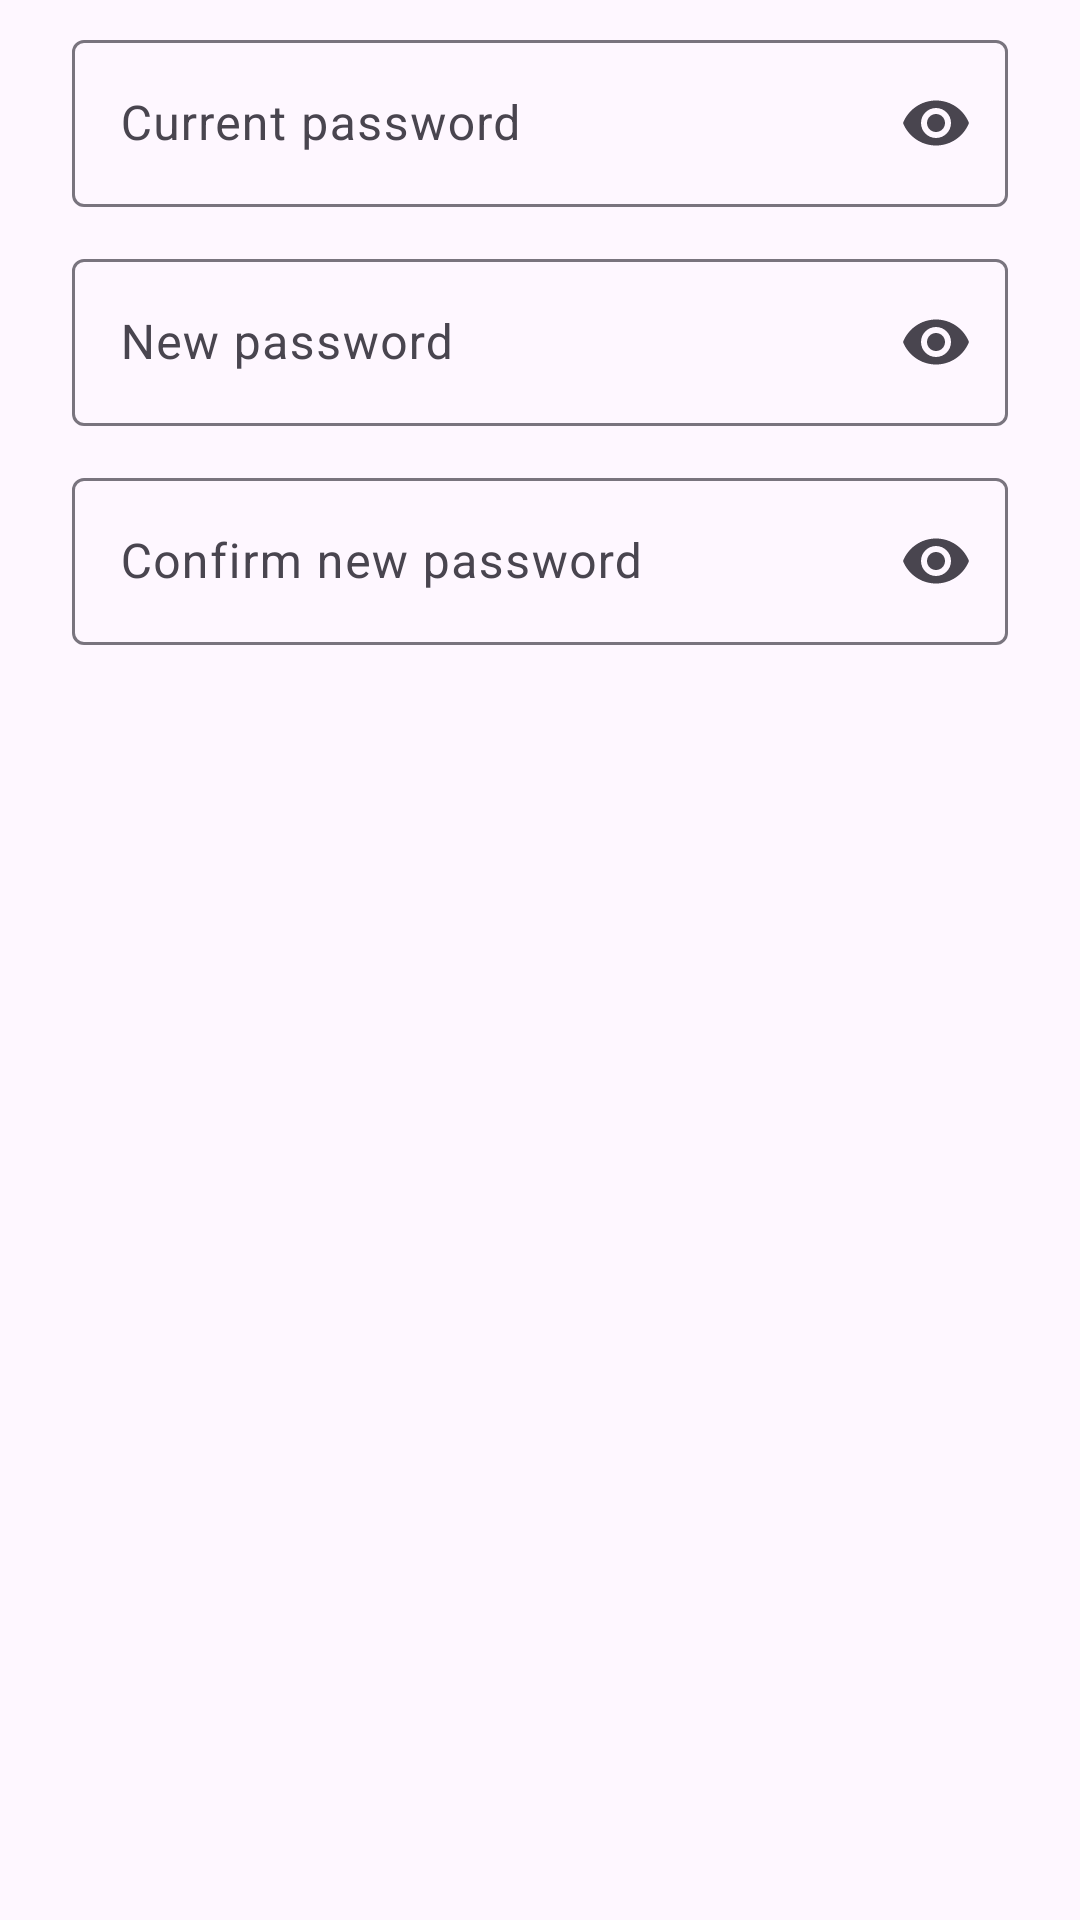

Reconstruct the res/layout file that produces this screen, plus the resources it refers to.
<!-- AndroidManifest.xml: application theme Theme.BankSmart -->
<!-- res/layout/dialog_change_password.xml -->
<?xml version="1.0" encoding="utf-8"?>
<LinearLayout xmlns:android="http://schemas.android.com/apk/res/android"
    xmlns:app="http://schemas.android.com/apk/res-auto"
    android:layout_width="match_parent"
    android:layout_height="wrap_content"
    android:orientation="vertical"
    android:paddingStart="24dp"
    android:paddingTop="8dp"
    android:paddingEnd="24dp"
    android:paddingBottom="8dp">

    <com.google.android.material.textfield.TextInputLayout
        android:layout_width="match_parent"
        android:layout_height="wrap_content"
        android:hint="@string/current_password_hint"
        app:endIconMode="password_toggle">

        <com.google.android.material.textfield.TextInputEditText
            android:id="@+id/editCurrentPassword"
            android:layout_width="match_parent"
            android:layout_height="wrap_content"
            android:inputType="textPassword" />
    </com.google.android.material.textfield.TextInputLayout>

    <com.google.android.material.textfield.TextInputLayout
        android:layout_width="match_parent"
        android:layout_height="wrap_content"
        android:layout_marginTop="12dp"
        android:hint="@string/new_password_hint"
        app:endIconMode="password_toggle">

        <com.google.android.material.textfield.TextInputEditText
            android:id="@+id/editNewPassword"
            android:layout_width="match_parent"
            android:layout_height="wrap_content"
            android:inputType="textPassword" />
    </com.google.android.material.textfield.TextInputLayout>

    <com.google.android.material.textfield.TextInputLayout
        android:layout_width="match_parent"
        android:layout_height="wrap_content"
        android:layout_marginTop="12dp"
        android:hint="@string/confirm_new_password_hint"
        app:endIconMode="password_toggle">

        <com.google.android.material.textfield.TextInputEditText
            android:id="@+id/editConfirmPassword"
            android:layout_width="match_parent"
            android:layout_height="wrap_content"
            android:inputType="textPassword" />
    </com.google.android.material.textfield.TextInputLayout>
</LinearLayout>
<!-- resources referenced by this layout -->
<resources>
  <string name="confirm_new_password_hint">Confirm new password</string>
  <string name="current_password_hint">Current password</string>
  <string name="new_password_hint">New password</string>
  <style name="Theme.BankSmart" parent="Base.Theme.BankSmart" />
  <style name="Base.Theme.BankSmart" parent="Theme.Material3.DayNight.NoActionBar">
          
          <item name="colorPrimary">@color/primary</item>
          <item name="colorPrimaryVariant">@color/primary_dark</item>
          <item name="colorOnPrimary">@color/white</item>
          <item name="android:statusBarColor">@color/primary</item>
          <item name="android:windowLightStatusBar">false</item>
      </style>
  <color name="primary">#6366F1</color>
  <color name="primary_dark">#4F46E5</color>
  <color name="white">#FFFFFFFF</color>
</resources>
